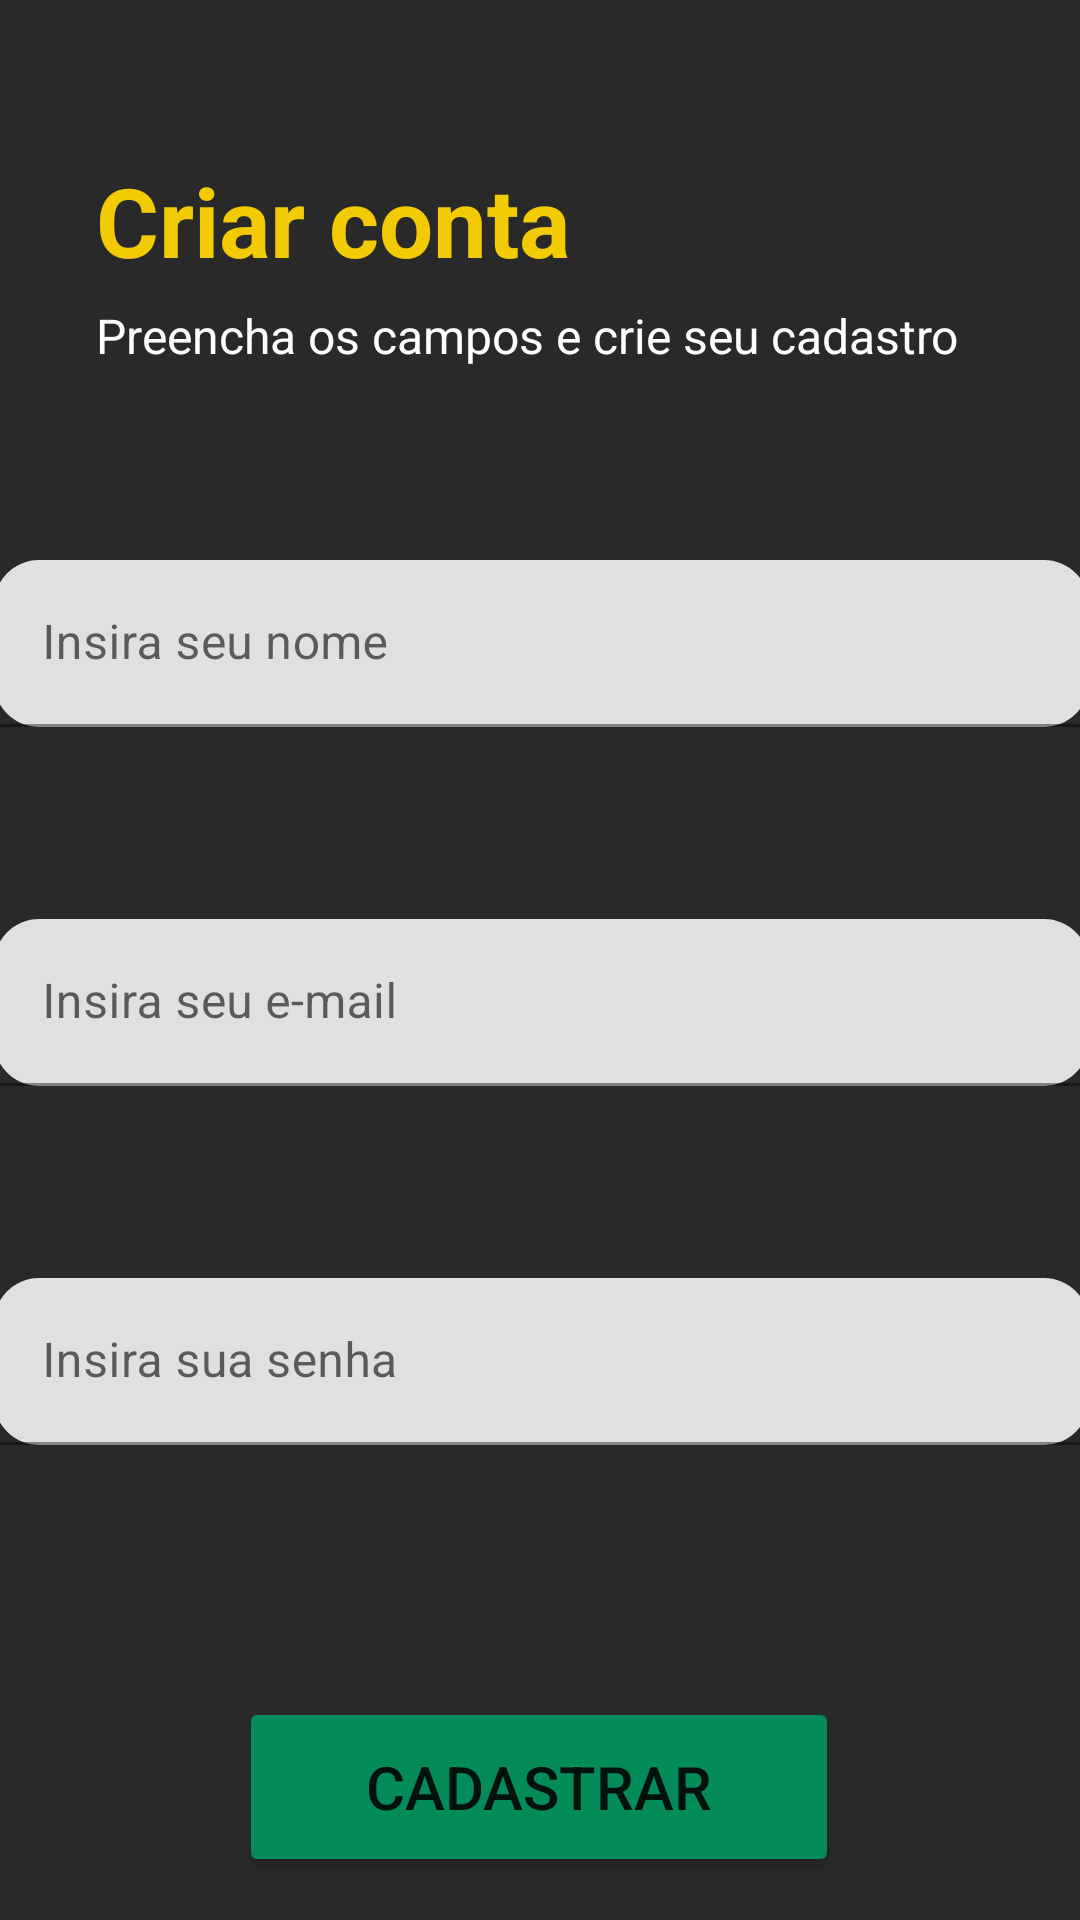

Here is an Android app screen rendered from its layout file. Give the layout XML and the strings, colors and styles it references.
<!-- AndroidManifest.xml: application theme Theme.PiuProjeto -->
<!-- res/layout/new_user_activity.xml -->
<?xml version="1.0" encoding="utf-8"?>
<androidx.constraintlayout.widget.ConstraintLayout xmlns:android="http://schemas.android.com/apk/res/android"
    xmlns:app="http://schemas.android.com/apk/res-auto"
    xmlns:tools="http://schemas.android.com/tools"
    android:id="@+id/linearLayout2"
    tools:context=".NewUserActivity"
    android:layout_width="match_parent"
    android:layout_height="match_parent"
    android:background="#292929">

    <TextView
        android:id="@+id/textViewNUA"
        android:layout_width="173dp"
        android:layout_height="41dp"
        android:layout_marginStart="32dp"
        android:layout_marginTop="52dp"
        android:text="Criar conta"
        android:textColor="#F2CB05"
        android:textSize="32sp"
        android:textStyle="bold"
        app:layout_constraintStart_toStartOf="parent"
        app:layout_constraintTop_toTopOf="parent" />

    <TextView
        android:id="@+id/textView2NUA"
        android:layout_width="wrap_content"
        android:layout_height="wrap_content"
        android:layout_marginStart="32dp"
        android:layout_marginTop="8dp"
        android:text="Preencha os campos e crie seu cadastro"
        android:textColor="#fefefe"
        android:textSize="16sp"
        app:layout_constraintStart_toStartOf="parent"
        app:layout_constraintTop_toBottomOf="@+id/textViewNUA" />

    <com.google.android.material.textfield.TextInputLayout
        android:id="@+id/textInputLayoutNUA"
        android:layout_width="365dp"
        android:layout_height="wrap_content"
        android:layout_marginTop="64dp"
        app:boxCornerRadiusBottomEnd="15dp"
        app:boxCornerRadiusBottomStart="15dp"
        app:boxCornerRadiusTopEnd="15dp"
        app:boxCornerRadiusTopStart="15dp"
        app:boxStrokeColor="#292929"
        app:hintTextColor="#292929"
        app:layout_constraintEnd_toEndOf="parent"
        app:layout_constraintStart_toStartOf="parent"
        app:layout_constraintTop_toBottomOf="@+id/textView2NUA">

        <com.google.android.material.textfield.TextInputEditText
            android:id="@+id/textInputEditTextNUA"
            android:layout_width="365dp"
            android:layout_height="wrap_content"
            android:hint="Insira seu nome" />
    </com.google.android.material.textfield.TextInputLayout>

    <com.google.android.material.textfield.TextInputLayout
        android:id="@+id/textInputLayout2NUA"
        android:layout_width="365dp"
        android:layout_height="wrap_content"
        android:layout_marginTop="64dp"
        app:boxCornerRadiusBottomEnd="15dp"
        app:boxCornerRadiusBottomStart="15dp"
        app:boxCornerRadiusTopEnd="15dp"
        app:boxCornerRadiusTopStart="15dp"
        app:boxStrokeColor="#292929"
        app:hintTextColor="#292929"
        app:layout_constraintEnd_toEndOf="parent"
        app:layout_constraintStart_toStartOf="parent"
        app:layout_constraintTop_toBottomOf="@+id/textInputLayoutNUA">

        <com.google.android.material.textfield.TextInputEditText
            android:id="@+id/textInputEditText2NUA"
            android:layout_width="365dp"
            android:layout_height="wrap_content"
            android:hint="Insira seu e-mail" />
    </com.google.android.material.textfield.TextInputLayout>

    <com.google.android.material.textfield.TextInputLayout
        android:id="@+id/textInputLayout3NUA"
        android:layout_width="365dp"
        android:layout_height="wrap_content"
        android:layout_marginTop="64dp"
        app:boxCornerRadiusBottomEnd="15dp"
        app:boxCornerRadiusBottomStart="15dp"
        app:boxCornerRadiusTopEnd="15dp"
        app:boxCornerRadiusTopStart="15dp"
        app:boxStrokeColor="#292929"
        app:hintTextColor="#292929"
        app:layout_constraintEnd_toEndOf="parent"
        app:layout_constraintStart_toStartOf="parent"
        app:layout_constraintTop_toBottomOf="@+id/textInputLayout2NUA">

        <com.google.android.material.textfield.TextInputEditText
            android:id="@+id/textInputEditText3NUA"
            android:layout_width="match_parent"
            android:layout_height="wrap_content"
            android:hint="Insira sua senha" />
    </com.google.android.material.textfield.TextInputLayout>

    <Button
        android:id="@+id/buttonNUA"
        android:layout_width="200dp"
        android:layout_height="60dp"
        android:layout_marginTop="84dp"
        android:backgroundTint="#038C5A"
        android:text="Cadastrar"
        android:textSize="20sp"
        app:cornerRadius="15dp"
        app:layout_constraintEnd_toEndOf="parent"
        app:layout_constraintHorizontal_bias="0.497"
        app:layout_constraintStart_toStartOf="parent"
        app:layout_constraintTop_toBottomOf="@+id/textInputLayout3NUA" />
</androidx.constraintlayout.widget.ConstraintLayout>
<!-- resources referenced by this layout -->
<resources>
  <style name="Theme.PiuProjeto" parent="Theme.MaterialComponents.DayNight.DarkActionBar">
          
          <item name="colorPrimary">@color/purple_500</item>
          <item name="colorPrimaryVariant">@color/purple_700</item>
          <item name="colorOnPrimary">@color/white</item>
          
          <item name="colorSecondary">@color/teal_200</item>
          <item name="colorSecondaryVariant">@color/teal_700</item>
          <item name="colorOnSecondary">@color/black</item>
          
          <item name="android:statusBarColor" tools:targetApi="l">?attr/colorPrimaryVariant</item>
          
      </style>
  <!-- not gathered from this repository: default colours our renderer supplied (Android Studio template values) -->
  <color name="purple_500">#FF6200EE</color>
  <color name="purple_700">#FF3700B3</color>
  <color name="teal_200">#FF03DAC5</color>
  <color name="teal_700">#FF018786</color>
  <color name="black">#FF000000</color>
  <color name="white">#FFFFFFFF</color>
</resources>
